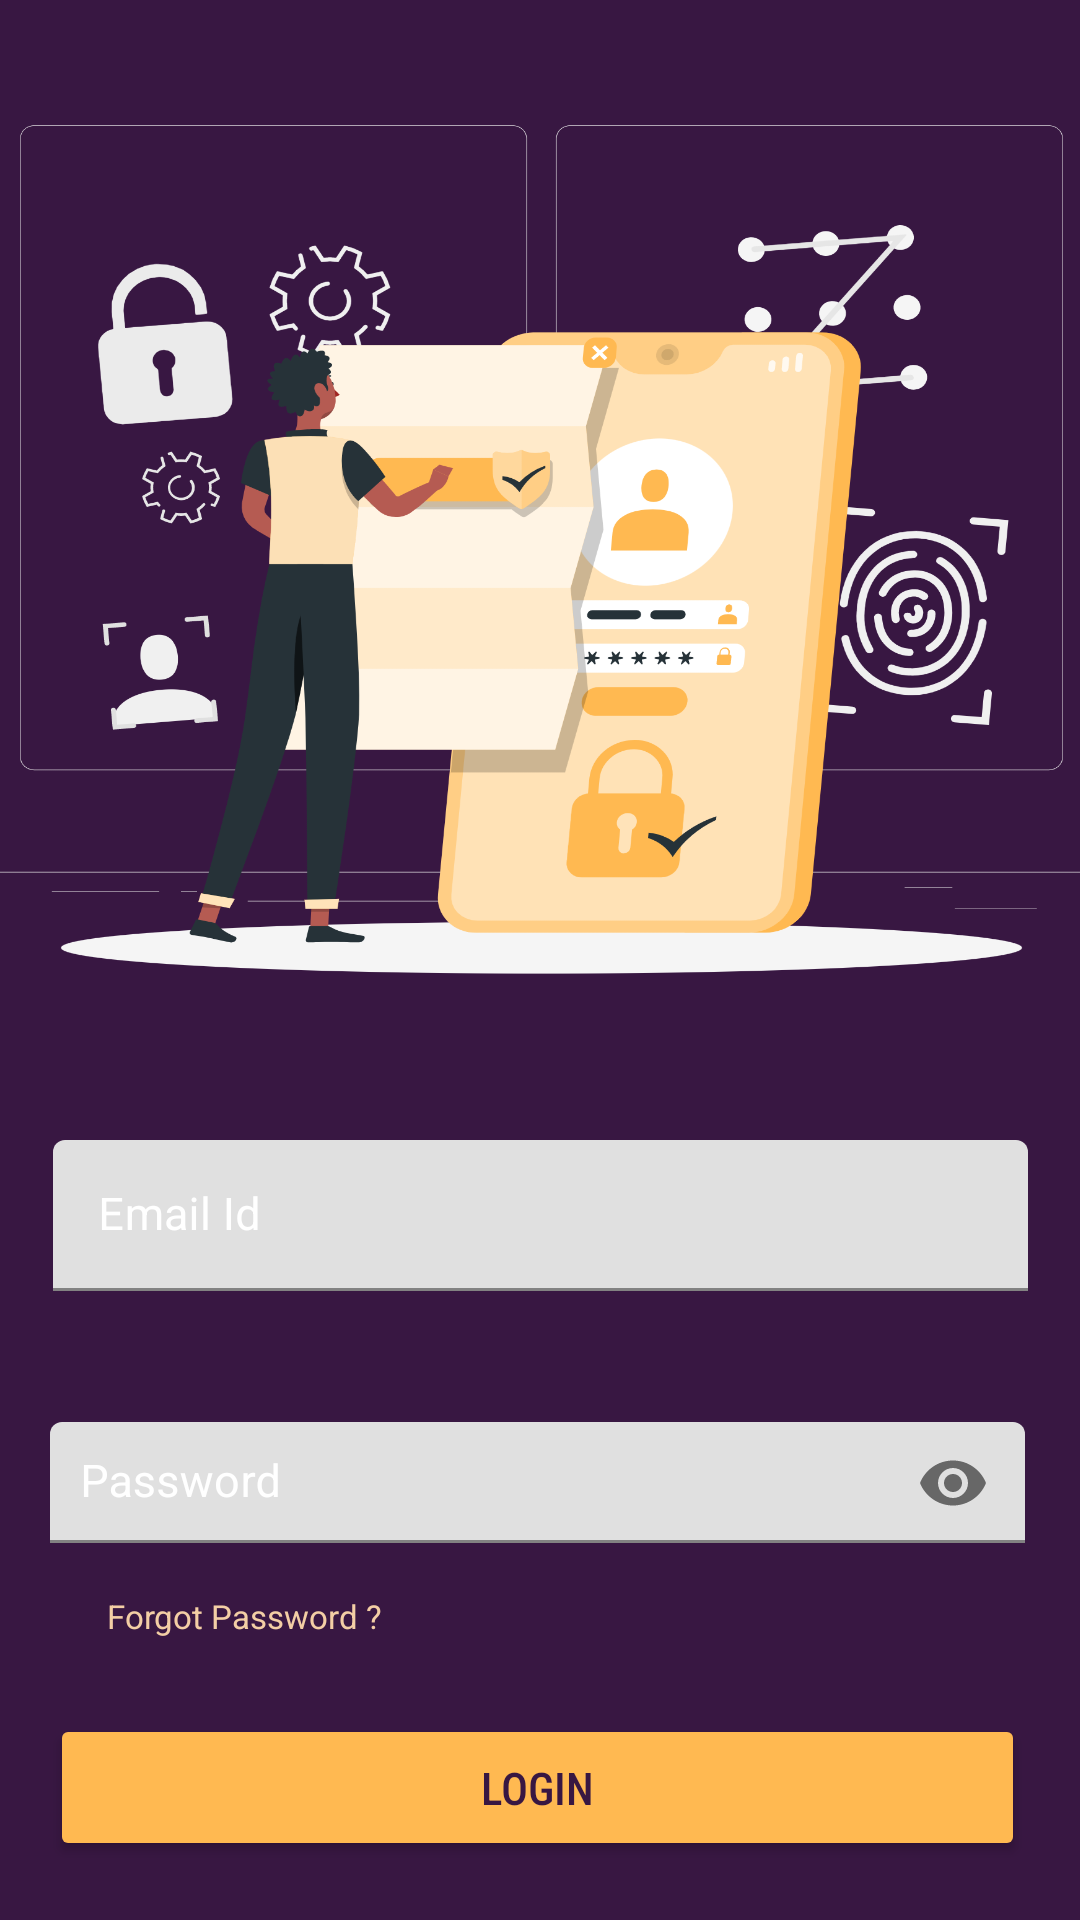

Write the Android layout XML for this screen, with the resource values it uses.
<!-- AndroidManifest.xml: application theme AppTheme -->
<!-- res/layout/login.xml -->
<?xml version="1.0" encoding="utf-8"?>
<androidx.constraintlayout.widget.ConstraintLayout xmlns:android="http://schemas.android.com/apk/res/android"
    xmlns:app="http://schemas.android.com/apk/res-auto"
    xmlns:tools="http://schemas.android.com/tools"
    android:layout_width="match_parent"
    android:layout_height="match_parent"
    android:background="@color/P_DarkPurple"
    tools:context=".Login">

    <TextView
        android:id="@+id/nootp2"
        android:layout_width="270dp"
        android:layout_height="29dp"
        android:layout_centerHorizontal="true"
        android:layout_marginTop="13dp"
        android:text="Forgot Password ?"
        android:textColor="@color/A_Orange"
        android:textSize="11sp"
        android:onClick="toForgotPwd"
        app:layout_constraintEnd_toEndOf="parent"
        app:layout_constraintHorizontal_bias="0.397"
        app:layout_constraintStart_toStartOf="parent"
        app:layout_constraintTop_toBottomOf="@+id/pwdout" />

    <ImageView
        android:id="@+id/imageView2"
        android:layout_width="413dp"
        android:layout_height="380dp"
        android:background="@drawable/login"
        app:layout_constraintEnd_toEndOf="parent"
        app:layout_constraintHorizontal_bias="0.5"
        app:layout_constraintStart_toStartOf="parent"
        app:layout_constraintTop_toTopOf="parent" />


    <com.google.android.material.textfield.TextInputLayout
        android:id="@+id/emailout"
        android:layout_width="325dp"
        android:layout_height="wrap_content"
        android:inputType="text"
        android:textColor="@color/white"
        android:textColorHint="@color/white"
        app:layout_constraintEnd_toEndOf="parent"
        app:layout_constraintStart_toStartOf="parent"
        app:layout_constraintTop_toBottomOf="@+id/imageView2">

        <com.google.android.material.textfield.TextInputEditText
            android:id="@+id/email"
            android:layout_width="match_parent"
            android:layout_height="wrap_content"
            android:hint="Email Id"
            android:inputType="textEmailAddress"
            android:textSize="15sp"
            android:padding="15dp"/>

    </com.google.android.material.textfield.TextInputLayout>

    <com.google.android.material.textfield.TextInputLayout
        android:id="@id/pwdout"
        android:layout_width="325dp"
        android:layout_height="wrap_content"
        android:textColor="@color/white"
        android:textColorHint="@color/white"
        app:passwordToggleEnabled="true"
        app:endIconDrawable="@drawable/eye"
        app:layout_constraintEnd_toEndOf="parent"
        app:layout_constraintHorizontal_bias="0.476"
        app:layout_constraintStart_toStartOf="parent"
        app:layout_constraintTop_toBottomOf="@+id/emailout" >

        <androidx.appcompat.widget.AppCompatEditText
            android:id="@+id/pwd"
            android:layout_width="match_parent"
            android:layout_height="wrap_content"
            android:layout_marginTop="40dp"
            android:hint="Password"
            android:inputType="textPassword"
            android:padding="10dp"
            android:textSize="15sp"/>

    </com.google.android.material.textfield.TextInputLayout>


    <Button
        android:id="@+id/loginbtn"
        android:layout_width="325dp"
        android:layout_height="49dp"
        android:backgroundTint="@color/Button"
        app:cornerRadius="15dp"
        android:textColor="@color/P_DarkPurple"
        android:layout_centerHorizontal="true"
        android:layout_weight="1"
        android:fontFamily="sans-serif-condensed-medium"
        android:text="Login"
        android:textSize="15sp"
        app:layout_constraintBottom_toBottomOf="parent"
        app:layout_constraintEnd_toEndOf="parent"
        app:layout_constraintHorizontal_bias="0.476"
        app:layout_constraintStart_toStartOf="parent"
        app:layout_constraintTop_toBottomOf="@+id/nootp2"
        app:layout_constraintVertical_bias="0.362" />

    <TextView
        android:id="@+id/textViewSignup"
        android:layout_width="270dp"
        android:layout_height="29dp"
        android:layout_centerHorizontal="true"
        android:layout_marginTop="13dp"
        android:text="No Account? SignUp!"
        android:textColor="@color/A_Orange"
        android:textSize="11sp"
        android:gravity="center"
        app:layout_constraintEnd_toEndOf="parent"
        app:layout_constraintStart_toStartOf="parent"
        app:layout_constraintTop_toBottomOf="@+id/loginbtn" />

    <ProgressBar
        android:id="@+id/progressbar"
        android:layout_width="wrap_content"
        android:layout_height="wrap_content"
        android:layout_centerHorizontal="true"
        android:layout_centerVertical="true"
        android:visibility="gone"
        android:foregroundGravity="center"
        app:layout_constraintTop_toTopOf="parent"
        app:layout_constraintBottom_toBottomOf="parent"
        app:layout_constraintStart_toStartOf="parent"
        app:layout_constraintEnd_toEndOf="parent" />

</androidx.constraintlayout.widget.ConstraintLayout>
<!-- resources referenced by this layout -->
<resources>
  <color name="A_Orange">#F3CEA5</color>
  <color name="Button">#ffb951</color>
  <color name="P_DarkPurple">#381742</color>
  <color name="white">#FFFFFFFF</color>
  <!-- drawable login: png bitmap (drawable, 315114 bytes) -->
  <style name="AppTheme" parent="Theme.MaterialComponents.Light.DarkActionBar">
      <item name="android:navigationBarColor">@color/color_primary</item>
      <item name="android:statusBarColor">@color/color_primary</item>
      <item name="colorPrimary">@color/color_primary</item>
      <item name="colorPrimaryDark">@color/color_primary_dark</item>
      <item name="colorAccent">@color/color_accent</item>
  </style>
  <color name="color_primary">@color/P_LightPurple</color>
  <color name="color_primary_dark">@color/P_DarkPurple</color>
  <color name="color_accent">@color/P_Yellow</color>
  <color name="P_LightPurple">#421c4f</color>
  <color name="P_Yellow">#ffb951</color>
</resources>
